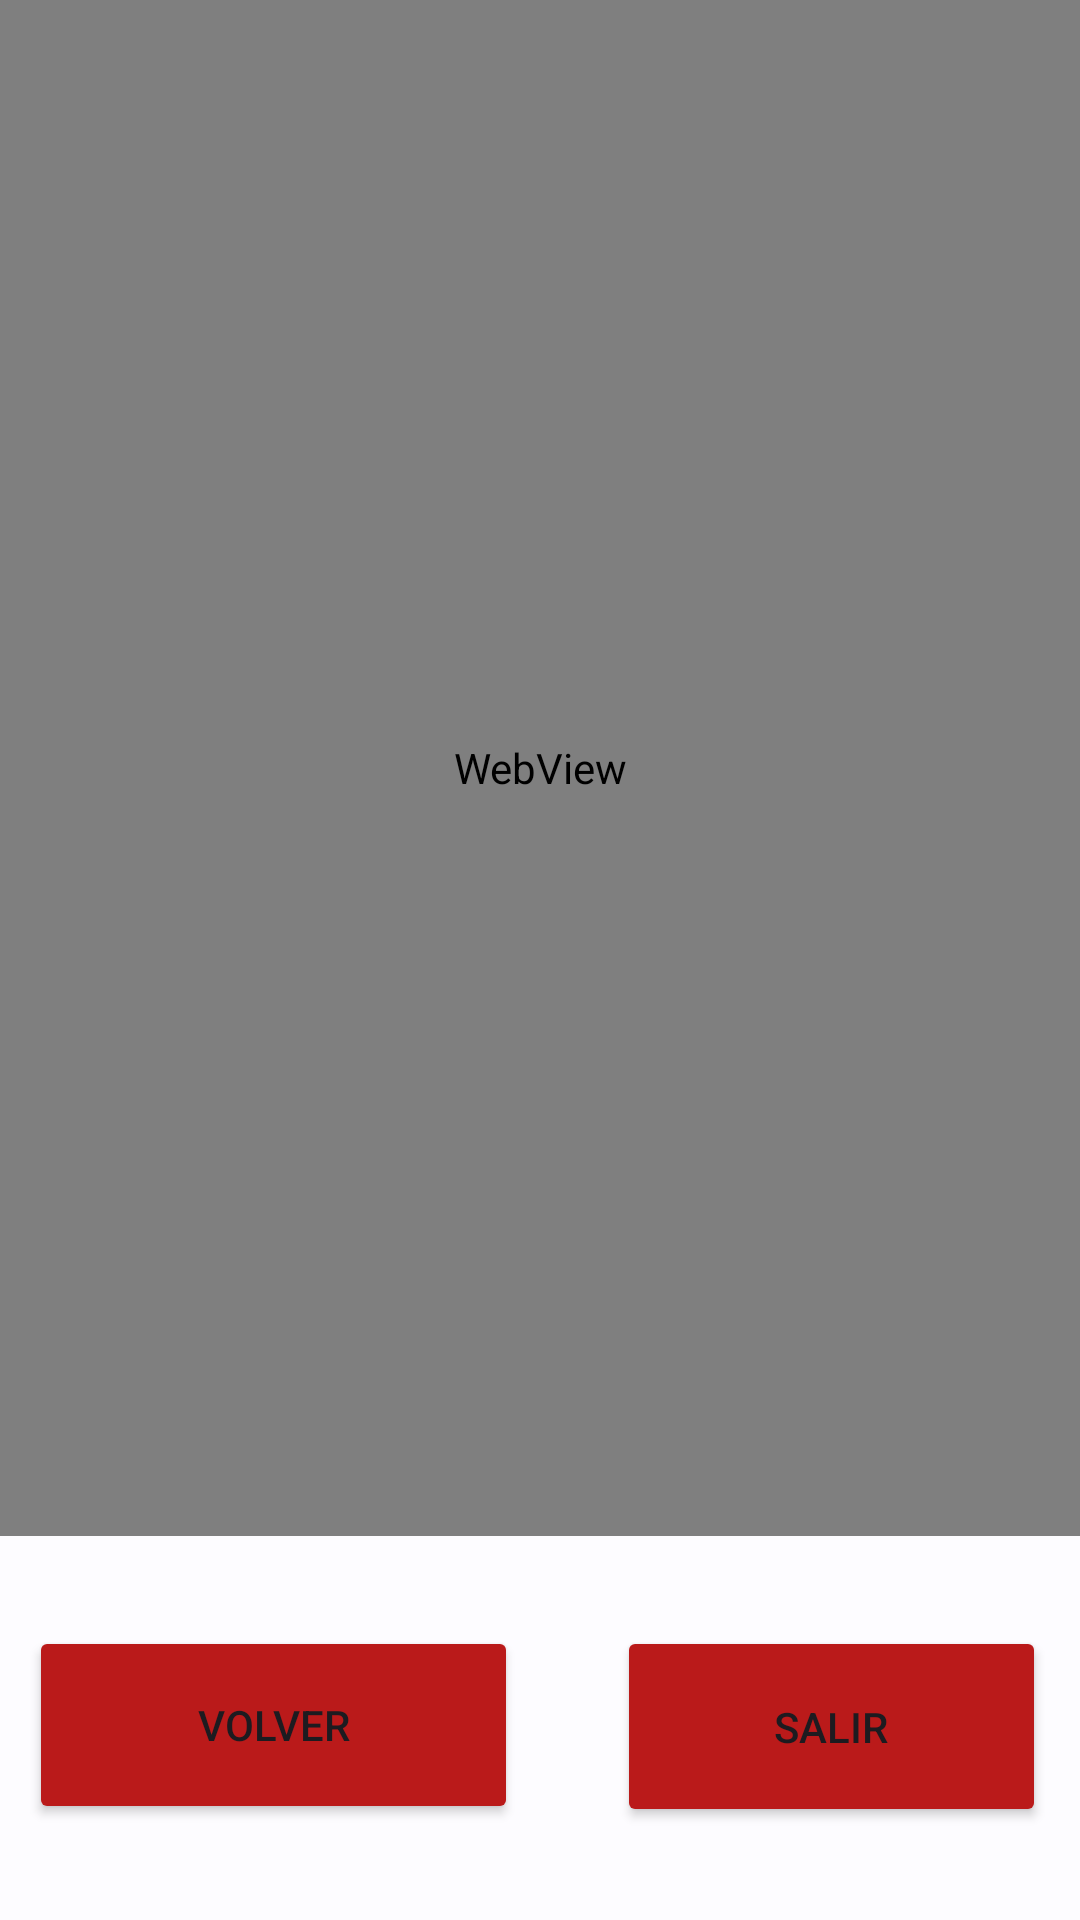

Write the Android layout XML for this screen, with the resource values it uses.
<!-- AndroidManifest.xml: application theme Theme.Ejercicio_Individual_12 -->
<!-- res/layout/activity_main3.xml -->
<?xml version="1.0" encoding="utf-8"?>
<androidx.constraintlayout.widget.ConstraintLayout xmlns:android="http://schemas.android.com/apk/res/android"
    xmlns:app="http://schemas.android.com/apk/res-auto"
    xmlns:tools="http://schemas.android.com/tools"
    android:layout_width="match_parent"
    android:layout_height="match_parent"
    tools:context=".MainActivity3">

    <Button
        android:id="@+id/botonvolver2"
        android:layout_width="163dp"
        android:layout_height="66dp"
        android:layout_marginStart="34dp"
        android:layout_marginEnd="33dp"
        android:layout_marginBottom="32dp"
        android:backgroundTint="?attr/colorError"
        android:text="Volver"
        app:layout_constraintBottom_toBottomOf="parent"
        app:layout_constraintEnd_toStartOf="@+id/botonsalir"
        app:layout_constraintStart_toStartOf="parent"
        app:layout_constraintTop_toBottomOf="@+id/webView2" />

    <Button
        android:id="@+id/botonsalir"
        android:layout_width="143dp"
        android:layout_height="67dp"
        android:layout_marginEnd="36dp"
        android:backgroundTint="?attr/colorError"
        android:text="Salir"
        android:textSize="14sp"
        app:layout_constraintBottom_toBottomOf="@+id/botonvolver2"
        app:layout_constraintEnd_toEndOf="parent"
        app:layout_constraintStart_toEndOf="@+id/botonvolver2"
        app:layout_constraintTop_toTopOf="@+id/botonvolver2"
        app:layout_constraintVertical_bias="0.0" />

    <WebView
        android:id="@+id/webView2"
        android:layout_width="0dp"
        android:layout_height="0dp"
        android:layout_marginBottom="30dp"
        app:layout_constraintBottom_toTopOf="@+id/botonvolver2"
        app:layout_constraintEnd_toEndOf="parent"
        app:layout_constraintStart_toStartOf="parent"
        app:layout_constraintTop_toTopOf="parent">

    </WebView>
</androidx.constraintlayout.widget.ConstraintLayout>
<!-- resources referenced by this layout -->
<resources>
  <style name="Theme.Ejercicio_Individual_12" parent="Base.Theme.Ejercicio_Individual_12">
      <item name="colorPrimary">@color/md_theme_light_primary</item>
  
      <item name="colorOnPrimary">@color/md_theme_light_onPrimary</item>
  
      <item name="colorPrimaryContainer">@color/md_theme_light_primaryContainer</item>
  
      <item name="colorOnPrimaryContainer">@color/md_theme_light_onPrimaryContainer</item>
  
      <item name="colorSecondary">@color/md_theme_light_secondary</item>
  
      <item name="colorOnSecondary">@color/md_theme_light_onSecondary</item>
  
      <item name="colorSecondaryContainer">@color/md_theme_light_secondaryContainer</item>
  
      <item name="colorOnSecondaryContainer">@color/md_theme_light_onSecondaryContainer</item>
  
      <item name="colorTertiary">@color/md_theme_light_tertiary</item>
  
      <item name="colorOnTertiary">@color/md_theme_light_onTertiary</item>
  
      <item name="colorTertiaryContainer">@color/md_theme_light_tertiaryContainer</item>
  
      <item name="colorOnTertiaryContainer">@color/md_theme_light_onTertiaryContainer</item>
  
      <item name="colorError">@color/md_theme_light_error</item>
  
      <item name="colorErrorContainer">@color/md_theme_light_errorContainer</item>
  
      <item name="colorOnError">@color/md_theme_light_onError</item>
  
      <item name="colorOnErrorContainer">@color/md_theme_light_onErrorContainer</item>
  
          <item name="android:colorBackground">@color/md_theme_light_background</item>
  
      <item name="colorOnBackground">@color/md_theme_light_onBackground</item>
  
      <item name="colorSurface">@color/md_theme_light_surface</item>
  
      <item name="colorOnSurface">@color/md_theme_light_onSurface</item>
  
      <item name="colorSurfaceVariant">@color/md_theme_light_surfaceVariant</item>
  
      <item name="colorOnSurfaceVariant">@color/md_theme_light_onSurfaceVariant</item>
  
      <item name="colorOutline">@color/md_theme_light_outline</item>
  
      <item name="colorOnSurfaceInverse">@color/md_theme_light_inverseOnSurface</item>
  
      <item name="colorSurfaceInverse">@color/md_theme_light_inverseSurface</item>
  
      <item name="colorPrimaryInverse">@color/md_theme_light_inversePrimary</item>
  
  </style>
  <style name="Base.Theme.Ejercicio_Individual_12" parent="Theme.Material3.Light.NoActionBar">
      </style>
  <color name="md_theme_light_primary">#0461A3</color>
  <color name="md_theme_light_onPrimary">#FFFFFF</color>
  <color name="md_theme_light_primaryContainer">#D1E4FF</color>
  <color name="md_theme_light_onPrimaryContainer">#001D36</color>
  <color name="md_theme_light_secondary">#535F70</color>
  <color name="md_theme_light_onSecondary">#FFFFFF</color>
  <color name="md_theme_light_secondaryContainer">#D7E3F8</color>
  <color name="md_theme_light_onSecondaryContainer">#101C2B</color>
  <color name="md_theme_light_tertiary">#6B5778</color>
  <color name="md_theme_light_onTertiary">#FFFFFF</color>
  <color name="md_theme_light_tertiaryContainer">#F3DAFF</color>
  <color name="md_theme_light_onTertiaryContainer">#251431</color>
  <color name="md_theme_light_error">#BA1A1A</color>
  <color name="md_theme_light_errorContainer">#FFDAD6</color>
  <color name="md_theme_light_onError">#FFFFFF</color>
  <color name="md_theme_light_onErrorContainer">#410002</color>
  <color name="md_theme_light_background">#FDFCFF</color>
  <color name="md_theme_light_onBackground">#1A1C1E</color>
  <color name="md_theme_light_surface">#FDFCFF</color>
  <color name="md_theme_light_onSurface">#1A1C1E</color>
  <color name="md_theme_light_surfaceVariant">#DFE2EB</color>
  <color name="md_theme_light_onSurfaceVariant">#43474E</color>
  <color name="md_theme_light_outline">#73777F</color>
  <color name="md_theme_light_inverseOnSurface">#F1F0F4</color>
  <color name="md_theme_light_inverseSurface">#2F3033</color>
  <color name="md_theme_light_inversePrimary">#9FCAFF</color>
</resources>
